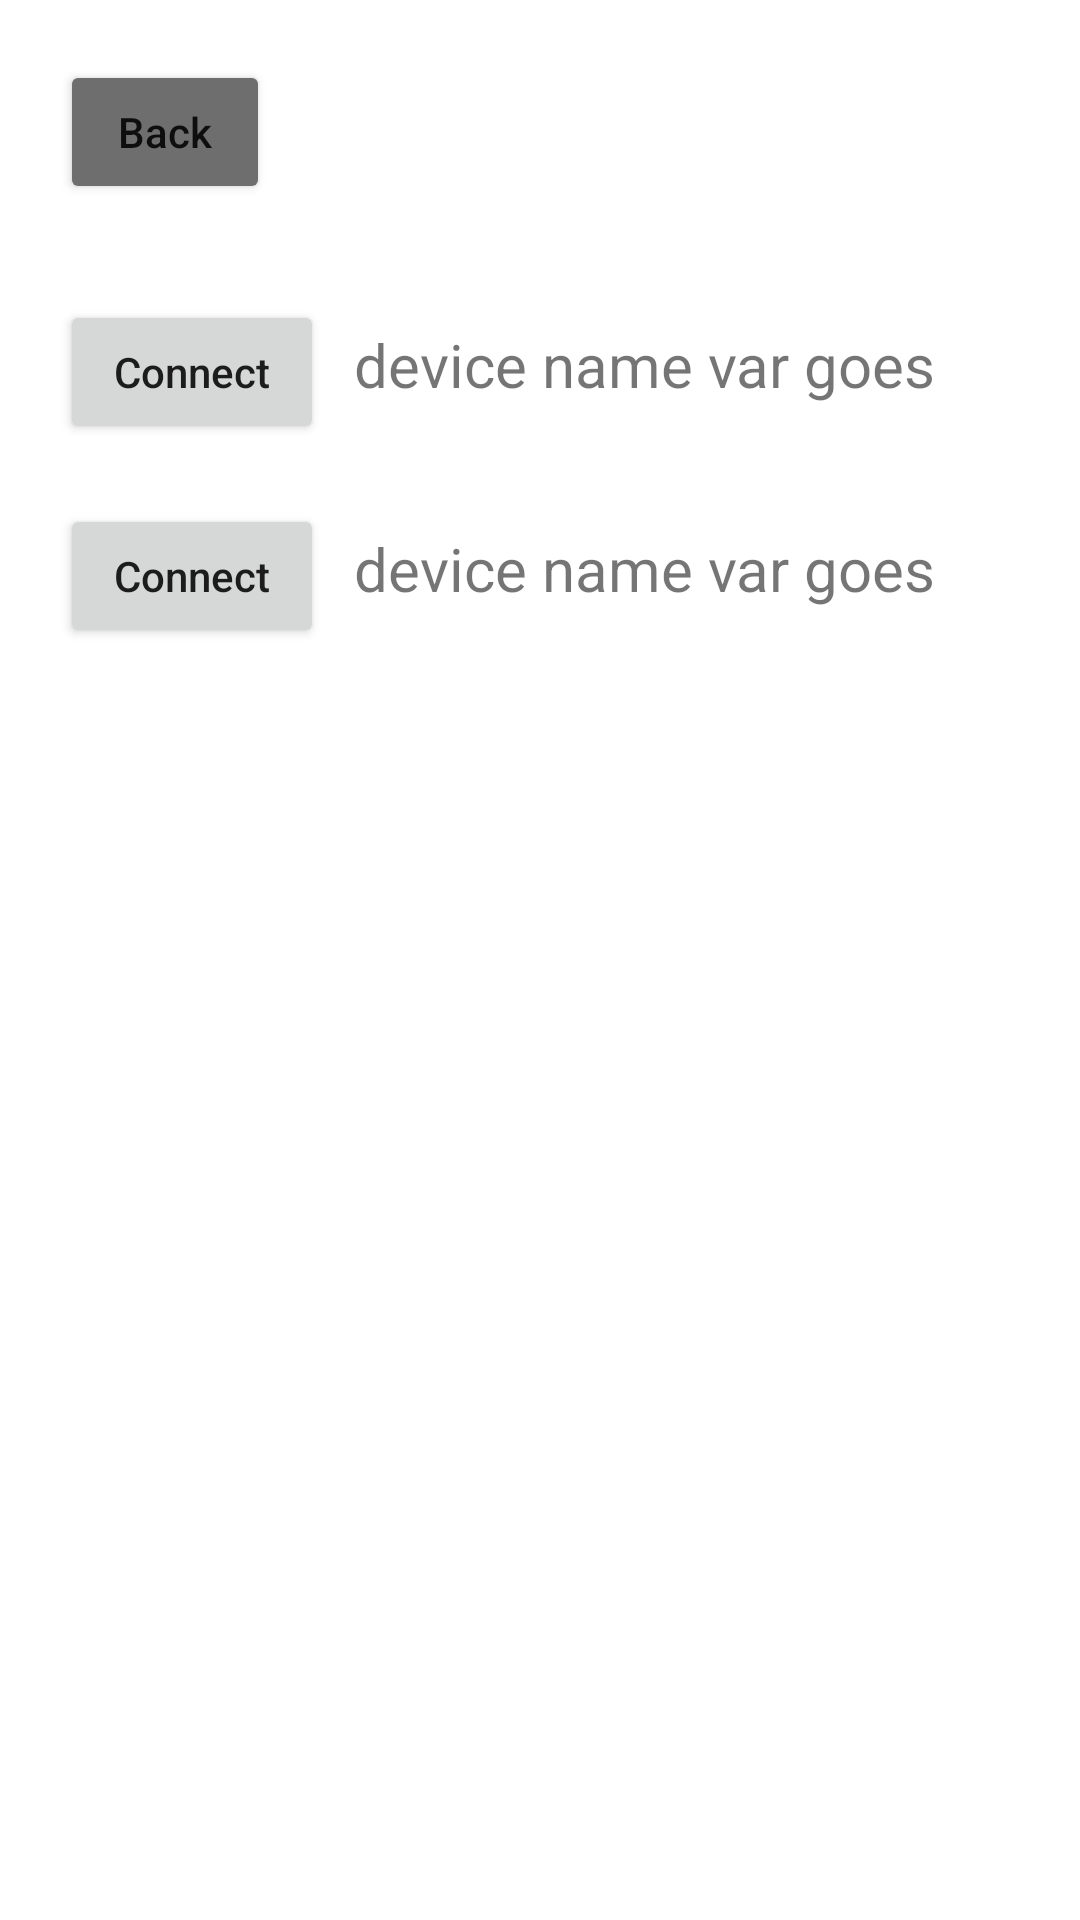

The Android layout XML behind this screen, and the referenced resources:
<!-- AndroidManifest.xml: application theme Theme.MobileApiDemo -->
<!-- res/layout/bluetooth.xml -->
<?xml version="1.0" encoding="utf-8"?>
<androidx.constraintlayout.widget.ConstraintLayout xmlns:android="http://schemas.android.com/apk/res/android"
    xmlns:app="http://schemas.android.com/apk/res-auto"
    xmlns:tools="http://schemas.android.com/tools"
    android:id="@+id/main"
    android:layout_width="match_parent"
    android:layout_height="match_parent"
    tools:context=".ui.main.MainFragment">

    <Button
        android:id="@+id/bluetoothPageBackButton"
        android:layout_width="70dp"
        android:layout_height="wrap_content"
        android:text="Back"
        android:layout_marginTop="20dp"
        android:layout_marginLeft="20dp"
        android:textAllCaps="false"
        app:layout_constraintStart_toStartOf="parent"
        app:layout_constraintTop_toTopOf="parent"
        android:backgroundTint="#6E6E6E"
        />

    <LinearLayout
        android:layout_width="match_parent"
        android:layout_height="match_parent"
        android:layout_marginTop="80dp"
        android:orientation="vertical"
        app:layout_constraintBottom_toBottomOf="parent"
        app:layout_constraintEnd_toEndOf="parent"
        app:layout_constraintStart_toStartOf="parent"
        app:layout_constraintTop_toTopOf="parent"
        android:textAllCaps="false">

        <LinearLayout
            android:layout_width="match_parent"
            android:layout_height="wrap_content"
            android:orientation="horizontal">

            <Button
                android:id="@+id/bluetoothDevice1Button"
                android:layout_width="wrap_content"
                android:layout_height="wrap_content"
                android:layout_marginTop="20dp"
                android:layout_marginLeft="20dp"
                android:text="Connect"
                android:textAllCaps="false"/>

            <TextView
                android:id="@+id/bluetoothDevice1Text"
                android:layout_width="match_parent"
                android:layout_height="wrap_content"
                android:layout_marginLeft="10dp"
                android:layout_marginTop="20dp"
                android:text="device name var goes"
                android:textSize="20sp"
                android:textAllCaps="false"/>

        </LinearLayout>
        <LinearLayout
            android:layout_width="match_parent"
            android:layout_height="wrap_content"
            android:orientation="horizontal">

            <Button
                android:id="@+id/bluetoothDevice2Button"
                android:layout_width="wrap_content"
                android:layout_height="wrap_content"
                android:layout_marginTop="20dp"
                android:layout_marginLeft="20dp"
                android:text="Connect"
                android:textAllCaps="false"/>

            <TextView
                android:id="@+id/bluetoothDevice2Text"
                android:layout_width="match_parent"
                android:layout_height="wrap_content"
                android:layout_marginLeft="10dp"
                android:layout_marginTop="20dp"
                android:text="device name var goes"
                android:textSize="20sp"
                android:textAllCaps="false"/>

        </LinearLayout>

        
    </LinearLayout>
</androidx.constraintlayout.widget.ConstraintLayout>
<!-- resources referenced by this layout -->
<resources>
  <style name="Theme.MobileApiDemo" parent="Theme.MaterialComponents.DayNight.DarkActionBar">
      
      <item name="colorPrimary">@color/secondary_blue</item>
      <item name="colorPrimaryVariant">@color/tertiary_blue</item>
      <item name="colorOnPrimary">@color/white</item>
      
      <item name="colorSecondary">@color/quaternary_blue</item>
      <item name="colorSecondaryVariant">@color/quinary_blue</item>
      <item name="colorOnSecondary">@color/black</item>
      
      <item name="android:statusBarColor" tools:targetApi="l">?attr/colorPrimaryVariant</item>
      
    </style>
  <color name="secondary_blue">#B1EDFF</color>
  <color name="tertiary_blue">#79D5FF</color>
  <color name="white">#FFFFFFFF</color>
  <color name="quaternary_blue">#C7EEFF</color>
  <color name="quinary_blue">#2CB8F8</color>
  <color name="black">#FF000000</color>
</resources>
